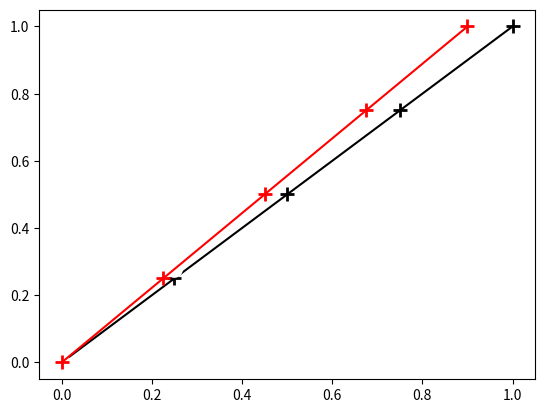

Python code for this plot:
__author__ = 'koorosh'
import numpy as np
import matplotlib.pyplot as plt

def solve_poisson(x, n, BC):
    def generate_stiffness(x, n):
        A = np.zeros((n+2, n+2))
        for ni in range(1, n+1):
            dxl = x[ni] - x[ni-1]
            dxr = x[ni+1] - x[ni]
            A[ni, ni-1] = dxr
            A[ni, ni] = -(dxl + dxr)
            A[ni, ni+1] = dxl
            A[ni, :] /= (dxr * dxl * (dxr + dxl) * 0.5)
        return A


    def generate_force(A, BC, n):
        bcl, bcr = BC
        F = np.zeros((n+2, 1))
        F[1, 0] = -A[1, 0] * bcl
        F[n, 0] = -A[n, n+1] * bcr
        return F


    K = generate_stiffness(x, n)
    F = generate_force(K, BC, n)

    K = K[1:n+1, 1:n+1]
    F = F[1:n+1]

    x = np.linalg.solve(K, F)
    x = np.append(BC[0], x)
    x = np.append(x, BC[1])
    return x

n = 3

x1 = np.linspace(0.0, 1.0, n + 2)
x2 = np.linspace(0.0, 1.0, n + 2)
x2[-1] = x2[-1] - 0.1
x3 = np.linspace(0.0, 0.9, n + 2)


y1 = solve_poisson(x1, n, [0.0, 1.0])
y2 = solve_poisson(x2, n, [0.0, 1.0])
y3 = solve_poisson(x3, n, [0.0, 1.0])

print(y1)
print(y2)
plt.figure()
plt.plot(x1, y1, 'k-+',
         x2, y2, 'wo',
         x3, y3, 'r-+',
         ms=10, mew=2.0)
plt.show()